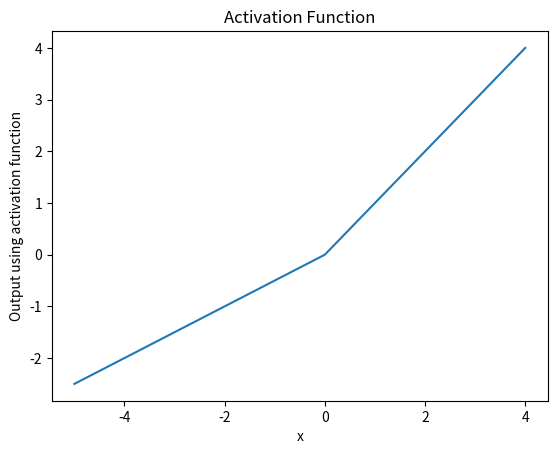

This chart was generated by the following Python code:
import numpy as np
import matplotlib.pyplot as plt

def sigmoid(x):
    return 1/(1+np.exp(-x))

def tanh(x):
    return np.tanh(x)

def relu(x):
    return np.maximum(0,x)

def leaky_relu(x, alpha=0.5):
    return np.where(x>0,x, alpha*x)

def binary_step(x):
    return np.where(x<0,0,1)

def linear(x):
    return 3*x

def softmax(x):
    e_x= np.exp(x-np.max(x))
    return e_x/np.sum(e_x, axis=0)

x= np.array([-5,-4,-3,-2,-1,0,1,2,3,4])
y= leaky_relu(x)
plt.plot(x,y)
plt.xlabel("x")
plt.ylabel("Output using activation function")
plt.title("Activation Function")
plt.show()
